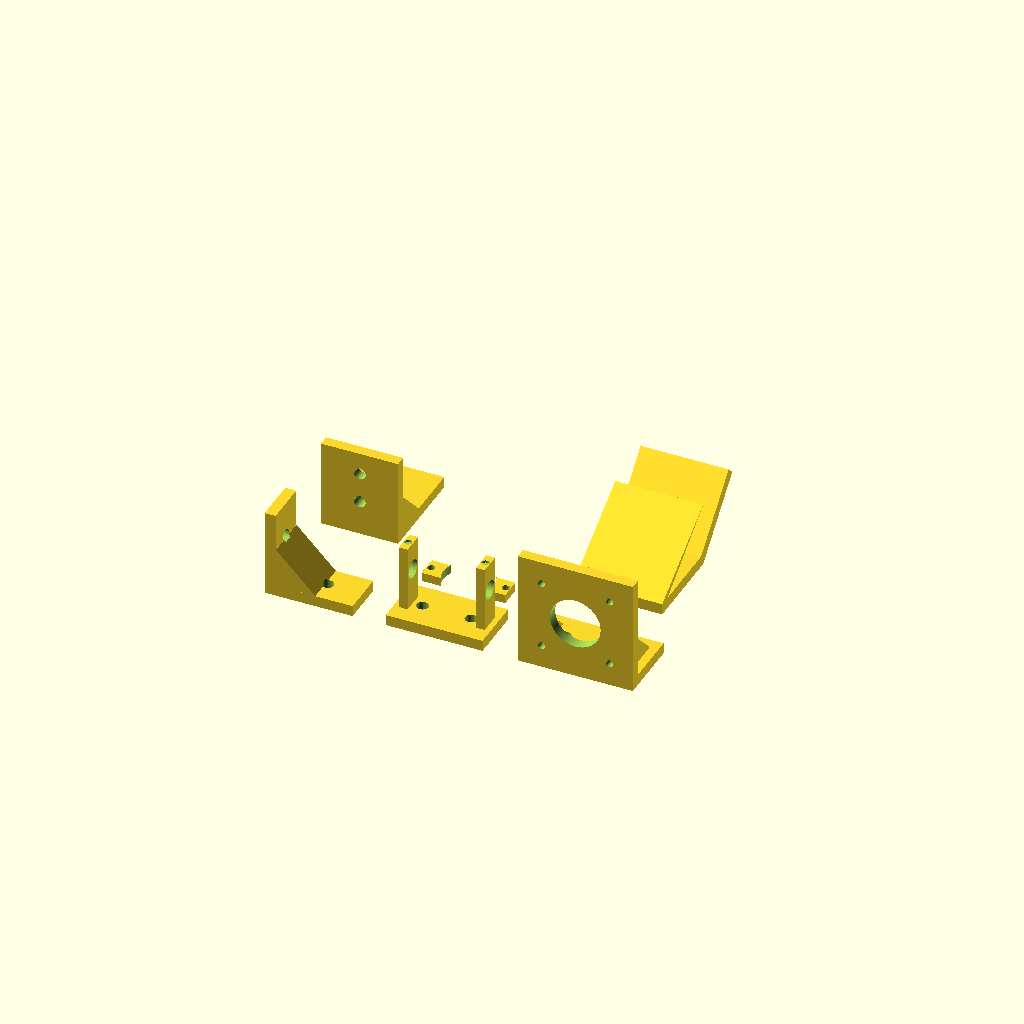
Cell 1: rendered with the file's own defaults.
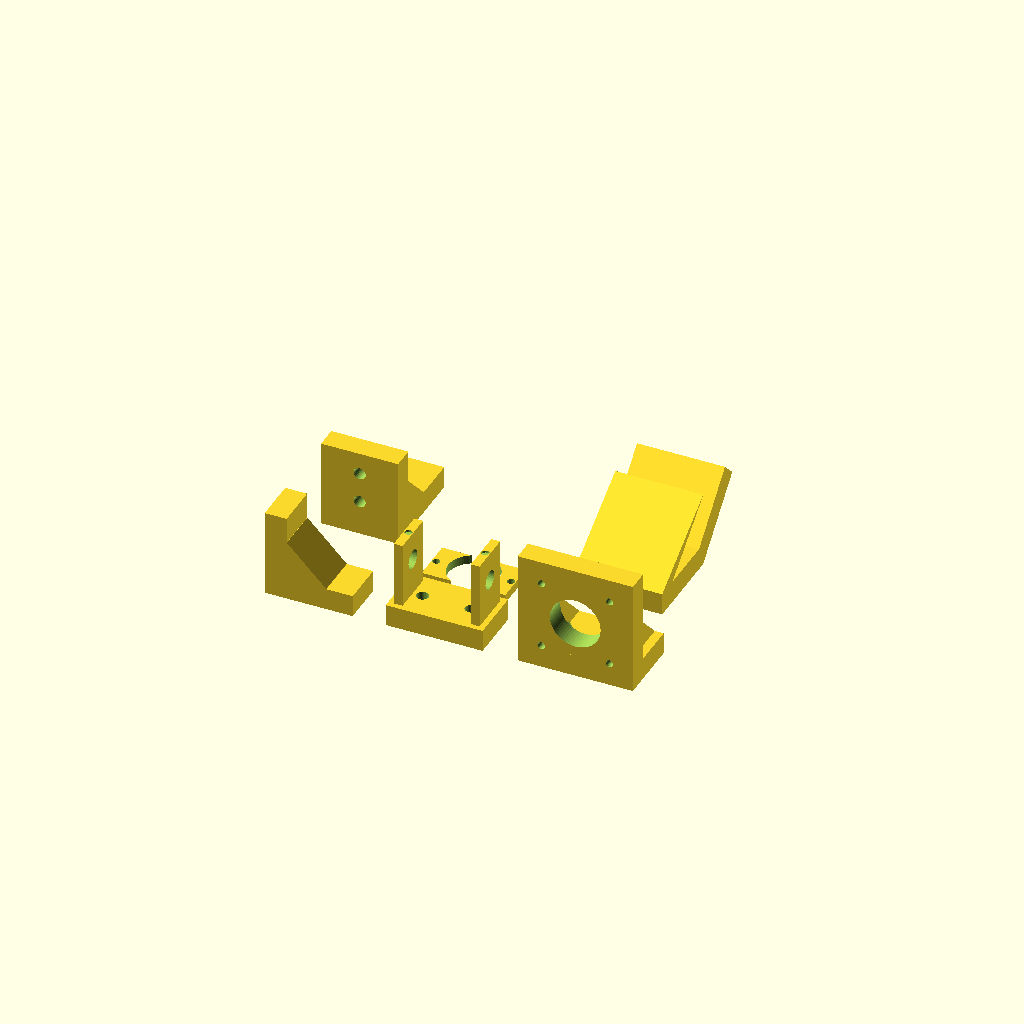
Cell 2 — bracket_t set to 10, the other parameters unchanged.
One fixed orthographic camera (rotation 55°, 0°, 25°; colour scheme Cornfield) for every cell.
Source of the model, 3d-parts/brackets.scad:
// ============================================================
// LEGO AI Sorting Machine — Brackets (Print-Optimized)
// Parametric OpenSCAD Model v2
// ============================================================
//
// PRINT OPTIMIZATION STRATEGY:
// All brackets redesigned to print flat on the bed with zero
// supports. Key changes:
//
//   - Corner bracket: prints flat on one arm, gusset uses 
//     45° angle (no supports needed)
//   - Belt roller mount: bearing seat redesigned as a clamp
//     that prints flat, then folds over the bearing
//   - NEMA 17 mount: prints flat on the base plate, motor
//     plate is perpendicular but only 5mm thick (no overhang)
//   - Gate tree bracket: prints flat on shelf, arm is vertical
//     (just a tall thin wall = no overhang)
//
// Material: PETG for all brackets (strength + slight flex)
// Supports: NONE NEEDED for any bracket
// All dimensions in mm.
// ============================================================

// ── PARAMETERS ─────────────────────────────────────────────

extrusion_size = 20;
m5_hole        = 5.5;
m3_hole        = 3.4;
bracket_t      = 5;

// 608 bearing
bearing_od     = 22;
bearing_id     = 8;
bearing_width  = 7;

// NEMA 17
nema_face          = 42.3;
nema_hole_spacing  = 31;
nema_pilot_dia     = 22;
nema_screw         = 3.4;

// ── 1. CORNER BRACKET (Print-Optimized) ───────────────────
// Prints flat on Arm 1. Arm 2 extends upward.
// The gusset is now a 45° triangle — exactly the angle that
// FDM printers handle without supports.
// The outside surface of the gusset is a smooth 45° slope.

module corner_bracket_90() {
    arm_length = 40;
    arm_width  = 20;
    gusset_size = 18;  // size of the 45° triangular gusset
    
    difference() {
        union() {
            // Arm 1 (flat on bed)
            cube([arm_length, arm_width, bracket_t]);
            
            // Arm 2 (vertical — just a tall thin wall, no overhang)
            cube([bracket_t, arm_width, arm_length]);
            
            // 45° gusset — prints as a ramp, no supports needed
            // This is a solid triangle in the XZ plane
            translate([0, 0, 0])
                linear_extrude(height = arm_width)
                    // Swap to extrude in Y direction
                    polygon([]);
            
            // Actually, build gusset as a hull between two thin shapes:
            hull() {
                // Bottom of gusset (along arm 1)
                translate([bracket_t, 0, bracket_t])
                    cube([gusset_size, arm_width, 0.1]);
                // Top of gusset (along arm 2)
                translate([bracket_t, 0, bracket_t])
                    cube([0.1, arm_width, gusset_size]);
            }
        }
        
        // M5 hole in Arm 1
        translate([arm_length * 0.6, arm_width/2, -1])
            cylinder(h = bracket_t + 2, d = m5_hole, $fn = 32);
        
        // M5 hole in Arm 2 (horizontal)
        translate([-1, arm_width/2, arm_length * 0.6])
            rotate([0, 90, 0])
                cylinder(h = bracket_t + 2, d = m5_hole, $fn = 32);
    }
}

// ── 2. BELT ROLLER MOUNT (Print-Optimized) ────────────────
// Completely redesigned as a two-piece clamp:
//   - BASE prints flat: has two uprights with a U-channel
//     at the top (open upward = no overhang)
//   - CAP prints flat: a small bridge piece that bolts across
//     the top of the U-channel to capture the bearing
//
// The bearing drops into the U-channel, then the cap bolts on.
// Everything prints flat, no supports.

module belt_roller_base() {
    base_w = 44;
    base_d = 25;
    pillar_h = 30;
    u_channel_width = bearing_od + 1;  // bearing OD + tolerance
    pillar_spacing = u_channel_width + 2 * 4;  // pillars on each side
    
    difference() {
        union() {
            // Base plate
            cube([base_w, base_d, bracket_t]);
            
            // Left pillar (simple tall wall = no overhang)
            translate([base_w/2 - pillar_spacing/2 - 4, base_d/2 - bracket_t, bracket_t])
                cube([4, bracket_t * 2, pillar_h]);
            
            // Right pillar
            translate([base_w/2 + pillar_spacing/2, base_d/2 - bracket_t, bracket_t])
                cube([4, bracket_t * 2, pillar_h]);
        }
        
        // M5 mounting holes in base
        translate([base_w * 0.25, base_d/2, -1])
            cylinder(h = bracket_t + 2, d = m5_hole, $fn = 32);
        translate([base_w * 0.75, base_d/2, -1])
            cylinder(h = bracket_t + 2, d = m5_hole, $fn = 32);
        
        // Axle hole through both pillars
        translate([-1, base_d/2, bracket_t + pillar_h - bearing_od/2 - 2])
            rotate([0, 90, 0])
                cylinder(h = base_w + 2, d = bearing_id + 0.5, $fn = 32);
        
        // M3 holes in pillar tops for cap bolts
        for (side = [-1, 1]) {
            translate([base_w/2 + side * (pillar_spacing/2 + 2), 
                       base_d/2, 
                       bracket_t + pillar_h - 1])
                cylinder(h = 2, d = m3_hole, $fn = 32);
        }
    }
}

module belt_roller_cap() {
    // Small bridge piece that bolts across the pillar tops
    // Prints flat — it's just a small rectangle with holes
    cap_w = bearing_od + 16;
    cap_d = bracket_t * 2;
    cap_h = 4;
    
    difference() {
        cube([cap_w, cap_d, cap_h]);
        
        // Bearing clearance arc (just a shallow groove so it sits flush)
        translate([cap_w/2, cap_d/2, -1])
            cylinder(h = cap_h + 2, d = bearing_od + 1, $fn = 64);
        
        // Axle hole
        translate([cap_w/2, cap_d/2, -1])
            cylinder(h = cap_h + 2, d = bearing_id + 0.5, $fn = 32);
        
        // M3 bolt holes (match pillar tops)
        for (side = [-1, 1]) {
            translate([cap_w/2 + side * (bearing_od/2 + 6), cap_d/2, -1])
                cylinder(h = cap_h + 2, d = m3_hole, $fn = 32);
        }
    }
}

// ── 3. NEMA 17 MOTOR MOUNT (Print-Optimized) ──────────────
// Prints flat on the base plate.
// The motor face plate is vertical — but it's only 5mm thick
// and solid, so it's just a thin tall wall (no overhang).
// Gussets use 45° angles — no supports needed.

module nema17_mount() {
    plate_w = nema_face + 10;
    plate_h = nema_face + 10;
    base_depth = 30;
    gusset_size = 20;
    
    difference() {
        union() {
            // Base plate (on bed)
            cube([plate_w, base_depth, bracket_t]);
            
            // Motor face plate (vertical thin wall = no overhang)
            cube([plate_w, bracket_t, plate_h]);
            
            // 45° gussets on both sides (print as ramps, no supports)
            for (x = [4, plate_w - 4 - bracket_t]) {
                translate([x, bracket_t, bracket_t])
                    hull() {
                        cube([bracket_t, 0.1, gusset_size]);  // top
                        cube([bracket_t, gusset_size, 0.1]);  // bottom
                    }
            }
        }
        
        // NEMA 17 center pilot hole
        translate([plate_w/2, -1, plate_h/2])
            rotate([-90, 0, 0])
                cylinder(h = bracket_t + 2, d = nema_pilot_dia + 1, $fn = 64);
        
        // NEMA 17 mounting holes (4× M3)
        for (dx = [-1, 1], dz = [-1, 1]) {
            translate([plate_w/2 + dx * nema_hole_spacing/2,
                       -1,
                       plate_h/2 + dz * nema_hole_spacing/2])
                rotate([-90, 0, 0])
                    cylinder(h = bracket_t + 2, d = nema_screw, $fn = 32);
        }
        
        // M5 base mounting holes
        translate([plate_w * 0.25, base_depth * 0.6, -1])
            cylinder(h = bracket_t + 2, d = m5_hole, $fn = 32);
        translate([plate_w * 0.75, base_depth * 0.6, -1])
            cylinder(h = bracket_t + 2, d = m5_hole, $fn = 32);
    }
}

// ── 4. GATE TREE BRACKET (Print-Optimized) ────────────────
// Prints flat on the shelf surface.
// The vertical arm is just a thin wall = no overhang.
// The gusset is 45° = no supports.

module gate_tree_bracket() {
    shelf_w = 35;
    shelf_d = 45;
    arm_h   = 40;
    gusset_size = 15;
    
    difference() {
        union() {
            // Shelf (flat on bed)
            cube([shelf_w, shelf_d, bracket_t]);
            
            // Vertical arm (thin wall, no overhang)
            cube([shelf_w, bracket_t, arm_h]);
            
            // 45° gusset
            translate([0, bracket_t, bracket_t])
                hull() {
                    cube([shelf_w, 0.1, gusset_size]);
                    cube([shelf_w, gusset_size, 0.1]);
                }
        }
        
        // M5 holes in vertical arm (for extrusion T-nuts)
        translate([shelf_w/2, -1, arm_h * 0.4])
            rotate([-90, 0, 0])
                cylinder(h = bracket_t + 2, d = m5_hole, $fn = 32);
        translate([shelf_w/2, -1, arm_h * 0.75])
            rotate([-90, 0, 0])
                cylinder(h = bracket_t + 2, d = m5_hole, $fn = 32);
        
        // M3 holes in shelf (for bolting gate modules)
        translate([shelf_w * 0.3, shelf_d * 0.5, -1])
            cylinder(h = bracket_t + 2, d = m3_hole, $fn = 32);
        translate([shelf_w * 0.7, shelf_d * 0.5, -1])
            cylinder(h = bracket_t + 2, d = m3_hole, $fn = 32);
    }
}

// ── 5. DIAGONAL BRACE BRACKET (Print-Optimized) ────────────
// Connects two 2020 extrusion pieces at 45° for frame diagonal bracing.
// Prints flat on the larger vertical flange with no supports needed.
//
// Two mounting flanges:
//   - Vertical flange: mounts flat to a vertical upright (2 x M5 holes)
//   - Angled flange: mounts to diagonal extrusion at 45° (2 x M5 holes)
// Triangular gusset connects flanges for rigidity.

module diagonal_brace_bracket() {
    flange_w = 40;      // width of mounting flange (fits 2020 extrusion)
    flange_t = bracket_t;
    hole_spacing = 20;  // T-slot pitch
    hole_offset = 10;   // center hole position along length
    gusset_h = 35;      // height of gusset for structural support
    gusset_t = bracket_t;

    difference() {
        union() {
            // Vertical flange (prints flat on bed)
            cube([flange_w, flange_w, flange_t]);

            // Angled flange at 45°
            // This flange is rotated 45° around the edge where it meets vertical flange
            translate([0, flange_w, 0])
                rotate([45, 0, 0])
                    cube([flange_w, flange_w, flange_t]);

            // Triangular gusset for rigidity
            // Connects the two flanges at the edge with smooth 45° surfaces (no supports)
            hull() {
                // Along the edge of vertical flange
                translate([0, 0, flange_t])
                    cube([flange_w, gusset_t, 0.1]);
                // Peak of the gusset, aligned with the 45° direction
                translate([0, flange_w, flange_t + gusset_h * sin(45)])
                    cube([flange_w, 0.1, 0.1]);
            }
        }

        // M5 holes in vertical flange (for T-nuts on vertical upright)
        // Two holes spaced at T-slot pitch (20mm)
        translate([flange_w/2 - hole_spacing/2, hole_offset, -1])
            cylinder(h = flange_t + 2, d = m5_hole, $fn = 32);
        translate([flange_w/2 + hole_spacing/2, hole_offset, -1])
            cylinder(h = flange_t + 2, d = m5_hole, $fn = 32);

        // M5 holes in angled flange (for T-nuts on diagonal extrusion)
        // Transform hole positions to angled flange coordinate space
        translate([flange_w/2 - hole_spacing/2, flange_w, flange_t])
            rotate([45, 0, 0])
                translate([0, 0, hole_offset - flange_t])
                    cylinder(h = flange_t + 2, d = m5_hole, $fn = 32);
        translate([flange_w/2 + hole_spacing/2, flange_w, flange_t])
            rotate([45, 0, 0])
                translate([0, 0, hole_offset - flange_t])
                    cylinder(h = flange_t + 2, d = m5_hole, $fn = 32);
    }
}

// ── RENDER ──────────────────────────────────────────────────

// All brackets shown in print orientation (flat on bed)
corner_bracket_90();

translate([55, 0, 0]) belt_roller_base();
translate([55, 35, 0]) belt_roller_cap();

translate([115, 0, 0]) nema17_mount();

translate([0, 55, 0]) gate_tree_bracket();

translate([115, 55, 0]) diagonal_brace_bracket();

// ============================================================
// EXPORT & PRINT INSTRUCTIONS:
//
// 1. corner_bracket_90()   → corner_bracket.stl
//    Qty: 16 | Supports: NONE | Time: ~12 min each
//    Orientation: Arm 1 flat on bed
//
// 2. belt_roller_base()    → roller_base.stl
//    Qty: 4  | Supports: NONE | Time: ~18 min each
//    Orientation: Base plate on bed
//
// 3. belt_roller_cap()     → roller_cap.stl  
//    Qty: 4  | Supports: NONE | Time: ~5 min each
//    Orientation: Flat face on bed
//
// 4. nema17_mount()        → motor_mount.stl
//    Qty: 1  | Supports: NONE | Time: ~25 min
//    Orientation: Base plate on bed
//
// 5. gate_tree_bracket()   → tree_bracket.stl
//    Qty: 12 | Supports: NONE | Time: ~15 min each
//    Orientation: Shelf on bed
//
// 6. diagonal_brace_bracket() → diagonal_brace.stl
//    Qty: 2  | Supports: NONE | Time: ~20 min each
//    Orientation: Vertical flange flat on bed, angled flange at 45°
//    Purpose: Back frame diagonal bracing (corner-to-corner)
//    Notes: 45° angle is exact; gusset prints as smooth ramp
//
// ALL BRACKETS: PETG, 0.2mm, 30% infill, 3 walls, NO SUPPORTS
// ============================================================
Parameter table extracted from the source (name, type, default, range or options):
extrusion_size: number, default 20
m5_hole: number, default 5.5
m3_hole: number, default 3.4
bracket_t: number, default 5
bearing_od: number, default 22
bearing_id: number, default 8
bearing_width: number, default 7
nema_face: number, default 42.3
nema_hole_spacing: number, default 31
nema_pilot_dia: number, default 22
nema_screw: number, default 3.4
